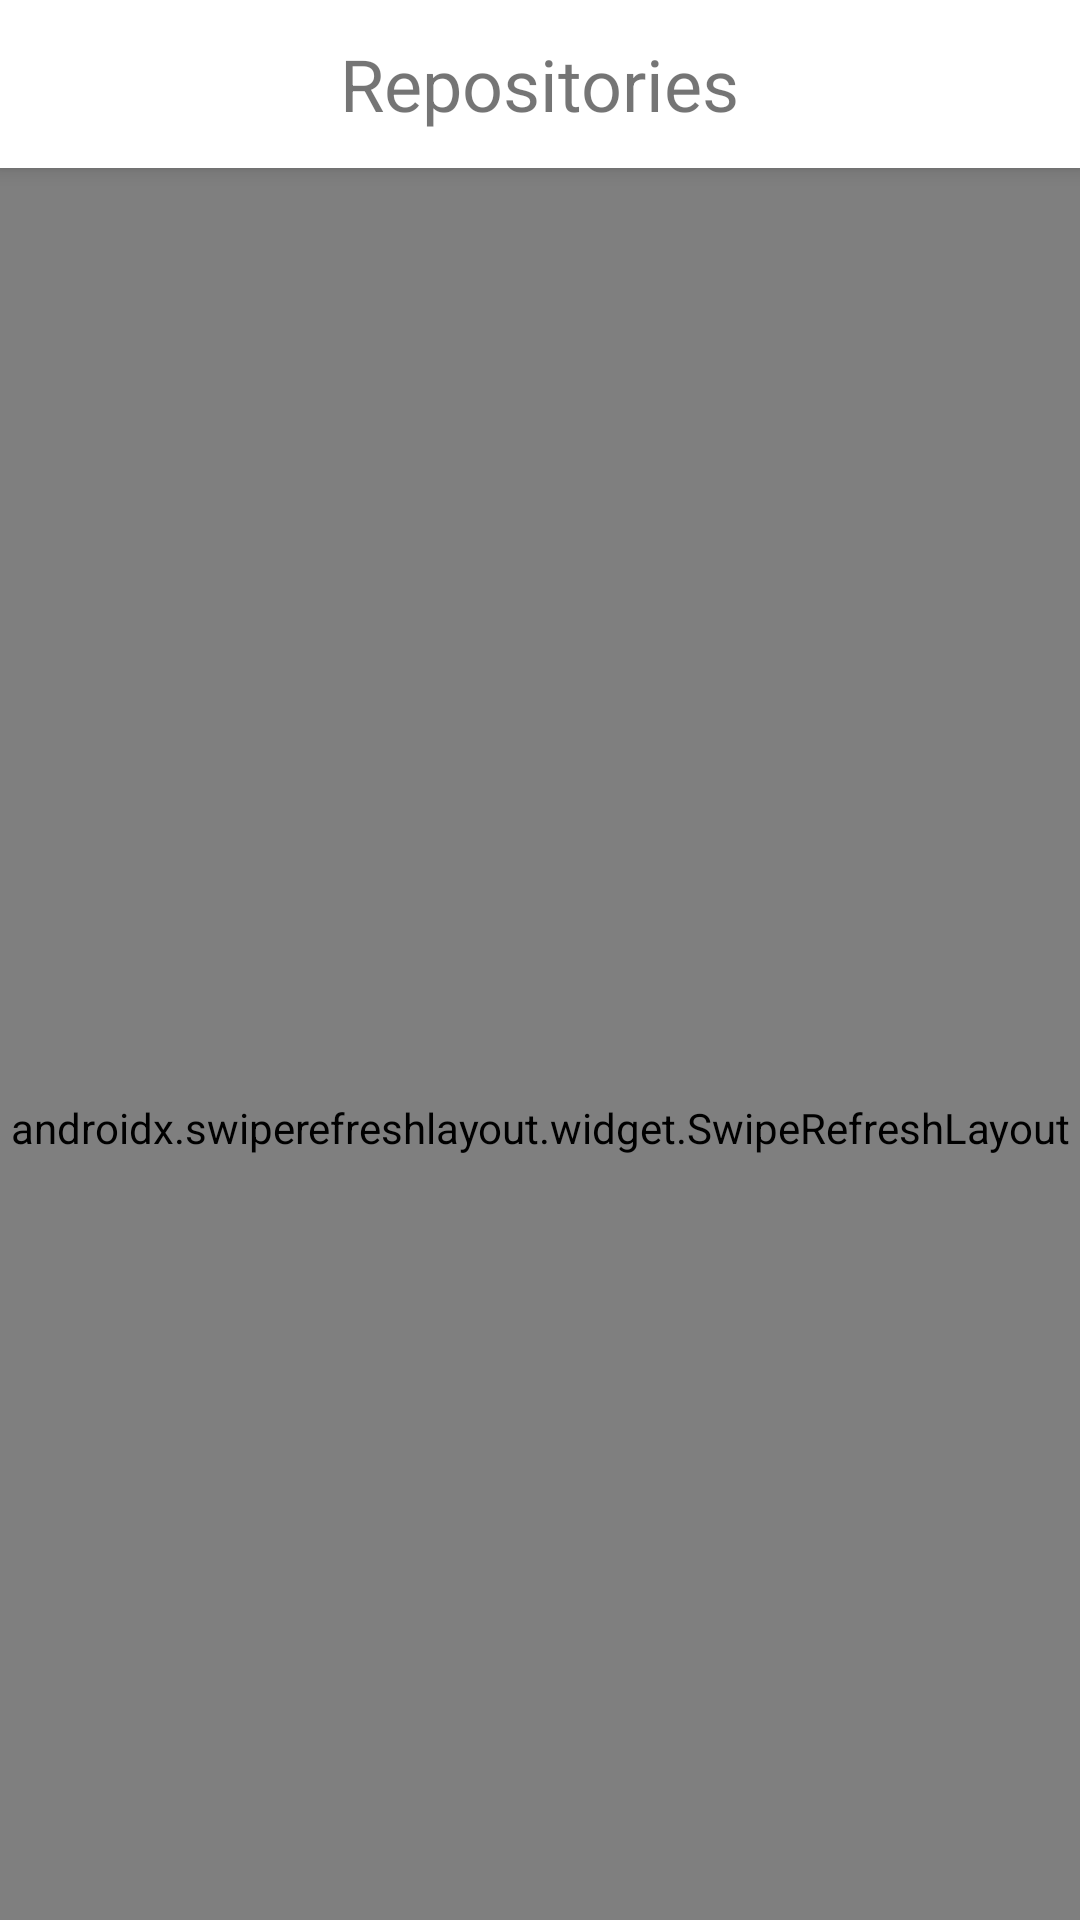

Write the Android layout XML for this screen, with the resource values it uses.
<!-- AndroidManifest.xml: application theme AppTheme -->
<!-- res/layout/fragment_user_repositories.xml -->
<?xml version="1.0" encoding="utf-8"?>
<layout>

    <data>

        <import type="android.view.View" />

        <variable
            name="viewModel"
            type="com.gaboardi.githubtest.viewmodel.userrepos.UserReposViewModel" />
    </data>

    <androidx.coordinatorlayout.widget.CoordinatorLayout xmlns:android="http://schemas.android.com/apk/res/android"
        xmlns:app="http://schemas.android.com/apk/res-auto"
        xmlns:tools="http://schemas.android.com/tools"
        android:id="@+id/root"
        android:layout_width="match_parent"
        android:layout_height="match_parent">

        <com.google.android.material.appbar.AppBarLayout
            style="@style/AppBarLayoutStyle"
            android:layout_width="match_parent"
            android:layout_height="wrap_content">

            <com.google.android.material.appbar.CollapsingToolbarLayout
                android:id="@+id/collapsingToolbar"
                style="@style/CollapsingToolbarStyle"
                android:layout_width="match_parent"
                android:layout_height="wrap_content"
                app:layout_scrollFlags="scroll|enterAlways">

                <androidx.appcompat.widget.Toolbar
                    android:id="@+id/toolbar"
                    style="@style/ToolbarStyle"
                    android:layout_width="match_parent"
                    android:layout_height="wrap_content">

                    <androidx.constraintlayout.widget.ConstraintLayout
                        android:layout_width="match_parent"
                        android:layout_height="wrap_content"
                        android:layout_marginEnd="16dp">

                        <ImageView
                            android:id="@+id/back"
                            android:layout_width="@dimen/icon_size"
                            android:layout_height="@dimen/icon_size"
                            android:background="?attr/actionBarItemBackground"
                            android:src="@drawable/ic_back"
                            android:tint="@color/textGray"
                            app:layout_constraintBottom_toBottomOf="parent"
                            app:layout_constraintStart_toStartOf="parent"
                            app:layout_constraintTop_toTopOf="parent" />

                        <TextView
                            android:layout_width="wrap_content"
                            android:layout_height="wrap_content"
                            android:layout_marginStart="8dp"
                            android:layout_marginEnd="8dp"
                            android:text="@string/repos"
                            android:textSize="24sp"
                            app:layout_constraintBottom_toBottomOf="parent"
                            app:layout_constraintEnd_toEndOf="parent"
                            app:layout_constraintStart_toStartOf="parent"
                            app:layout_constraintTop_toTopOf="parent" />
                    </androidx.constraintlayout.widget.ConstraintLayout>
                </androidx.appcompat.widget.Toolbar>
            </com.google.android.material.appbar.CollapsingToolbarLayout>
        </com.google.android.material.appbar.AppBarLayout>

        <androidx.constraintlayout.widget.ConstraintLayout
            android:layout_width="match_parent"
            android:layout_height="match_parent"
            app:layout_behavior="com.google.android.material.appbar.AppBarLayout$ScrollingViewBehavior">

            <com.airbnb.lottie.LottieAnimationView
                android:id="@+id/lottie"
                android:layout_width="0dp"
                android:layout_height="0dp"
                app:layout_constraintBottom_toBottomOf="parent"
                app:layout_constraintEnd_toEndOf="parent"
                app:layout_constraintStart_toStartOf="parent"
                app:layout_constraintTop_toTopOf="parent"
                app:lottie_autoPlay="true"
                app:lottie_loop="true"
                app:lottie_rawRes="@raw/empty"
                app:lottie_repeatMode="restart" />

            <androidx.swiperefreshlayout.widget.SwipeRefreshLayout
                android:id="@+id/refresh"
                android:layout_width="0dp"
                android:layout_height="0dp"
                app:layout_constraintBottom_toBottomOf="parent"
                app:layout_constraintEnd_toEndOf="parent"
                app:layout_constraintStart_toStartOf="parent"
                app:layout_constraintTop_toTopOf="parent">

                <androidx.recyclerview.widget.RecyclerView
                    android:id="@+id/repoRecycler"
                    android:layout_width="match_parent"
                    android:layout_height="match_parent"
                    android:clipToPadding="false"
                    tools:listitem="@layout/repo_item" />
            </androidx.swiperefreshlayout.widget.SwipeRefreshLayout>
        </androidx.constraintlayout.widget.ConstraintLayout>
    </androidx.coordinatorlayout.widget.CoordinatorLayout>
</layout>
<!-- res/layout/repo_item.xml (included above) -->
<?xml version="1.0" encoding="utf-8"?>
<androidx.constraintlayout.widget.ConstraintLayout xmlns:android="http://schemas.android.com/apk/res/android"
    xmlns:app="http://schemas.android.com/apk/res-auto"
    xmlns:tools="http://schemas.android.com/tools"
    android:layout_width="match_parent"
    android:layout_height="wrap_content">

    <TextView
        android:id="@+id/title"
        android:layout_width="0dp"
        android:layout_height="wrap_content"
        android:layout_marginStart="16dp"
        android:layout_marginTop="16dp"
        android:layout_marginEnd="8dp"
        android:ellipsize="end"
        android:maxLines="1"
        android:textSize="24sp"
        app:layout_constraintBottom_toTopOf="@+id/description"
        app:layout_constraintEnd_toStartOf="@+id/stargazers"
        app:layout_constraintHorizontal_bias="0.5"
        app:layout_constraintStart_toStartOf="parent"
        app:layout_constraintTop_toTopOf="parent"
        app:layout_goneMarginBottom="16dp" />

    <TextView
        android:id="@+id/description"
        android:layout_width="0dp"
        android:layout_height="wrap_content"
        android:layout_marginStart="16dp"
        android:layout_marginTop="8dp"
        android:layout_marginEnd="16dp"
        android:layout_marginBottom="16dp"
        android:ellipsize="end"
        android:maxLines="3"
        android:textSize="18sp"
        app:layout_constraintBottom_toBottomOf="parent"
        app:layout_constraintEnd_toEndOf="parent"
        app:layout_constraintHorizontal_bias="0.5"
        app:layout_constraintStart_toStartOf="parent"
        app:layout_constraintTop_toBottomOf="@+id/title" />

    <TextView
        android:id="@+id/stargazers"
        android:layout_width="wrap_content"
        android:layout_height="wrap_content"
        android:layout_marginEnd="8dp"
        android:ellipsize="end"
        android:maxLines="1"
        android:textSize="18sp"
        app:layout_constraintBottom_toBottomOf="@+id/title"
        app:layout_constraintEnd_toStartOf="@+id/icon"
        app:layout_constraintTop_toTopOf="@+id/title" />

    <ImageView
        android:id="@+id/icon"
        android:layout_width="wrap_content"
        android:layout_height="wrap_content"
        android:layout_marginEnd="16dp"
        app:layout_constraintBottom_toBottomOf="@+id/stargazers"
        app:layout_constraintEnd_toEndOf="parent"
        app:layout_constraintTop_toTopOf="@+id/stargazers"
        app:srcCompat="@drawable/ic_star" />
</androidx.constraintlayout.widget.ConstraintLayout>
<!-- resources referenced by this layout -->
<resources>
  <color name="textGray">#6F6F6F</color>
  <!-- drawable ic_back (drawable) -->
  <vector xmlns:android="http://schemas.android.com/apk/res/android"
      android:height="24dp"
      android:width="24dp"
      android:viewportWidth="24"
      android:viewportHeight="24">
      <path android:fillColor="#000" android:pathData="M20,11V13H8L13.5,18.5L12.08,19.92L4.16,12L12.08,4.08L13.5,5.5L8,11H20Z" />
  </vector>
  <string name="repos">Repositories</string>
  <style name="AppBarLayoutStyle" parent="Widget.Design.AppBarLayout">
          <item name="android:backgroundTint">@android:color/white</item>
      </style>
  <style name="CollapsingToolbarStyle" parent="Widget.Design.CollapsingToolbar">
          <item name="android:backgroundTint">@android:color/white</item>
      </style>
  <style name="ToolbarStyle" parent="Widget.AppCompat.Light.ActionBar">
          <item name="android:backgroundTint">@android:color/white</item>
          <item name="android:gravity">center</item>
      </style>
  <style name="AppTheme" parent="Theme.MaterialComponents.Light.NoActionBar">
          
          <item name="colorPrimary">@color/colorPrimary</item>
          <item name="colorPrimaryDark">@color/colorPrimaryDark</item>
          <item name="colorAccent">@color/colorAccent</item>
          <item name="colorSecondary">@color/colorAccent</item>
      </style>
  <color name="colorPrimary">#25292d</color>
  <color name="colorPrimaryDark">#FFFFFF</color>
  <color name="colorAccent">#5cb55a</color>
</resources>
